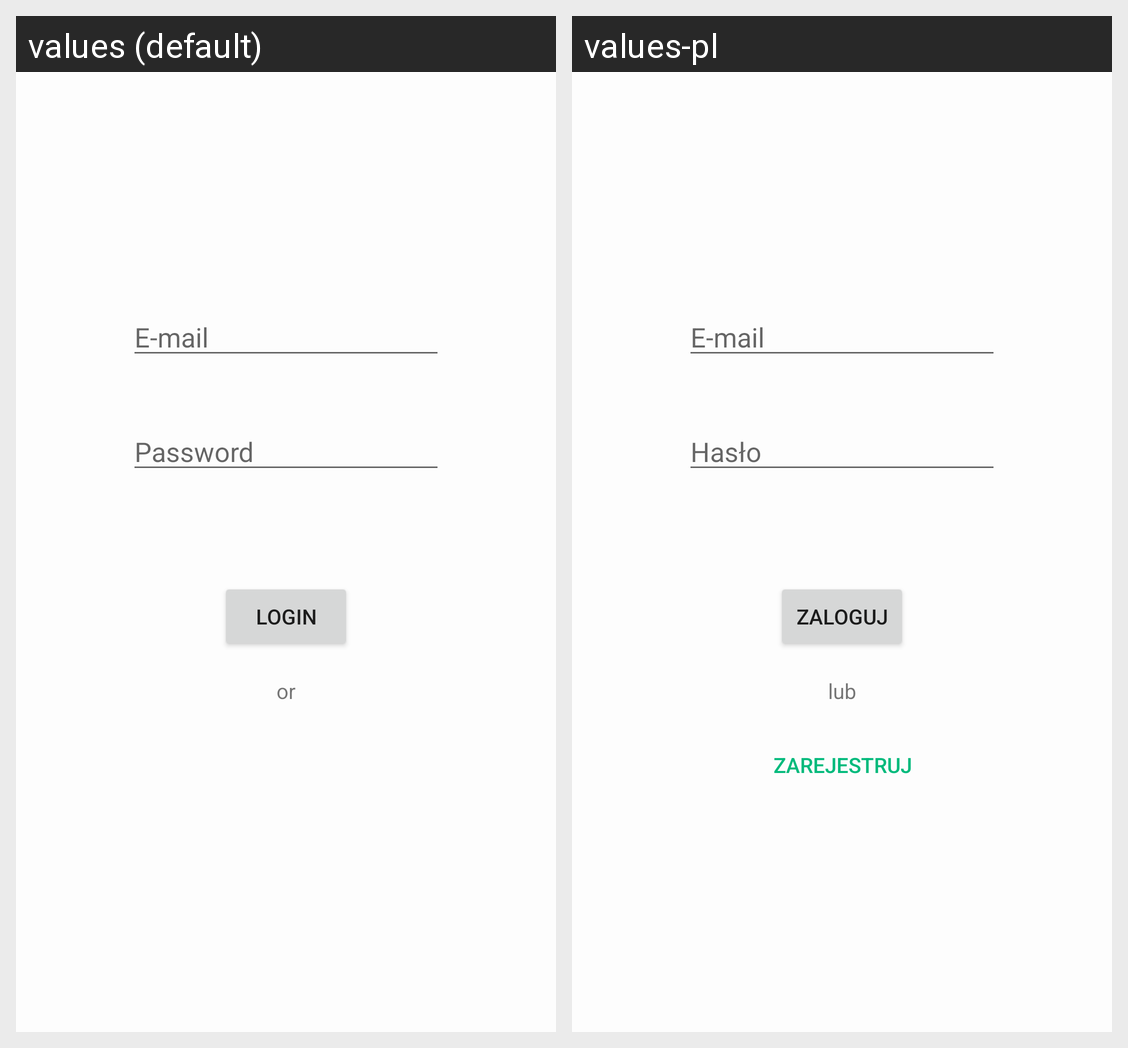

Locale-by-locale string values for the Android screen shown in this grid:
Android screen res/layout/fragment_login.xml rendered under 2 locales, left to right: values (default), values-pl. Device: Nexus 5 (rendered at 1080×1920; each locale shown at half size, 540×960, under a caption strip naming it); theme Theme.EclectusAndroid.
Strings drawn on this screen, with the default value and each locale's value (text and hints the layout hard-codes, and strings that could not be matched under every locale, appear in the picture but are not listed):

email
  values: E-mail
  values-pl: E-mail

password
  values: Password
  values-pl: Hasło

login
  values: Login
  values-pl: Zaloguj

or
  values: or
  values-pl: lub
